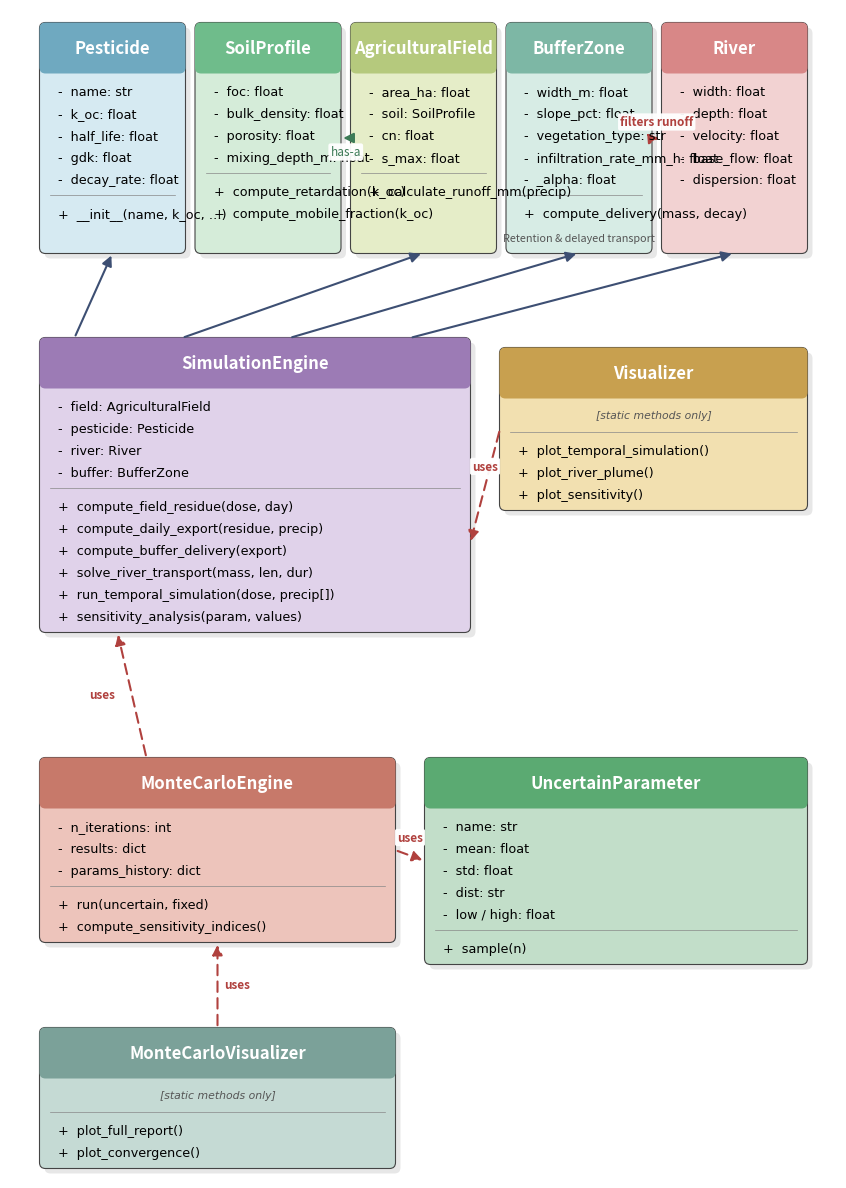

This figure's Python source:
"""
UML-діаграма класів проєкту PollutionExperiment.
Пастельний стиль (А4 portrait, 210×297 мм).
"""

import os
import matplotlib
matplotlib.use('Agg')
import matplotlib.pyplot as plt
from matplotlib.patches import FancyBboxPatch, FancyArrowPatch


# ==============================================================
# Опис класів
# ==============================================================
CLASSES = {
    'Pesticide': {
        'h': '#6FA9C0', 'b': '#D6EAF2',
        'attrs': [
            '-  name: str',
            '-  k_oc: float',
            '-  half_life: float',
            '-  gdk: float',
            '-  decay_rate: float',
        ],
        'methods': [
            '+  __init__(name, k_oc, …)',
        ],
        'note': '',
    },
    'SoilProfile': {
        'h': '#6FBC8B', 'b': '#D5ECD9',
        'attrs': [
            '-  foc: float',
            '-  bulk_density: float',
            '-  porosity: float',
            '-  mixing_depth_m: float',
        ],
        'methods': [
            '+  compute_retardation(k_oc)',
            '+  compute_mobile_fraction(k_oc)',
        ],
        'note': '',
    },
    'AgriculturalField': {
        'h': '#B5C97D', 'b': '#E5EDC8',
        'attrs': [
            '-  area_ha: float',
            '-  soil: SoilProfile',
            '-  cn: float',
            '-  s_max: float',
        ],
        'methods': [
            '+  calculate_runoff_mm(precip)',
        ],
        'note': '',
    },
    'River': {
        'h': '#D88787', 'b': '#F2D2D2',
        'attrs': [
            '-  width: float',
            '-  depth: float',
            '-  velocity: float',
            '-  base_flow: float',
            '-  dispersion: float',
        ],
        'methods': [],
        'note': '',
    },
    'BufferZone': {
        'h': '#7DB7A5', 'b': '#D7ECE5',
        'attrs': [
            '-  width_m: float',
            '-  slope_pct: float',
            '-  vegetation_type: str',
            '-  infiltration_rate_mm_h: float',
            '-  _alpha: float',
        ],
        'methods': [
            '+  compute_delivery(mass, decay)',
        ],
        'note': 'Retention & delayed transport',
    },
    'SimulationEngine': {
        'h': '#9C7BB5', 'b': '#E0D2EA',
        'attrs': [
            '-  field: AgriculturalField',
            '-  pesticide: Pesticide',
            '-  river: River',
            '-  buffer: BufferZone',
        ],
        'methods': [
            '+  compute_field_residue(dose, day)',
            '+  compute_daily_export(residue, precip)',
            '+  compute_buffer_delivery(export)',
            '+  solve_river_transport(mass, len, dur)',
            '+  run_temporal_simulation(dose, precip[])',
            '+  sensitivity_analysis(param, values)',
        ],
        'note': '',
    },
    'Visualizer': {
        'h': '#C8A04F', 'b': '#F2E0B0',
        'attrs': [
            '[static methods only]',
        ],
        'methods': [
            '+  plot_temporal_simulation()',
            '+  plot_river_plume()',
            '+  plot_sensitivity()',
        ],
        'note': '',
    },
    'UncertainParameter': {
        'h': '#5BAA72', 'b': '#C2DEC9',
        'attrs': [
            '-  name: str',
            '-  mean: float',
            '-  std: float',
            '-  dist: str',
            '-  low / high: float',
        ],
        'methods': [
            '+  sample(n)',
        ],
        'note': '',
    },
    'MonteCarloEngine': {
        'h': '#C7796A', 'b': '#EDC4BB',
        'attrs': [
            '-  n_iterations: int',
            '-  results: dict',
            '-  params_history: dict',
        ],
        'methods': [
            '+  run(uncertain, fixed)',
            '+  compute_sensitivity_indices()',
        ],
        'note': '',
    },
    'MonteCarloVisualizer': {
        'h': '#7BA199', 'b': '#C5DAD4',
        'attrs': [
            '[static methods only]',
        ],
        'methods': [
            '+  plot_full_report()',
            '+  plot_convergence()',
        ],
        'note': '',
    },
}


# ==============================================================
# Сторінка
# ==============================================================
W, H = 8.27, 11.69
MARGIN = 0.30

FS_TITLE = 16
FS_HEADER = 12
FS_BODY = 9.2
FS_NOTE = 7.8
HEADER_H = 0.50
LINE_H = 0.22


def text_block_h(cls):
    n_attr = sum(s.count('\n') + 1 for s in cls['attrs']) if cls['attrs'] else 0
    n_meth = sum(s.count('\n') + 1 for s in cls['methods']) if cls['methods'] else 0
    h_attr = LINE_H * max(1, n_attr) + 0.12
    h_meth = (LINE_H * n_meth + 0.12) if n_meth else 0
    h_note = 0.24 if cls.get('note') else 0
    return HEADER_H + h_attr + h_meth + h_note


# ==============================================================
# Розміщення
# ==============================================================
LAYOUT = {}

# --- Рядок 1: 4 entity-класи (вузькі) ---
ENT_W = 1.45
ent_gap = (W - 2 * MARGIN - 5 * ENT_W) / 4
top_row_top = 11.55
ent_h = max(text_block_h(CLASSES[n]) for n in
            ['Pesticide', 'SoilProfile', 'AgriculturalField', 'River', 'BufferZone'])
for i, name in enumerate([
    'Pesticide',
    'SoilProfile',
    'AgriculturalField',
    'BufferZone',
    'River'
]):
    x = MARGIN + i * (ENT_W + ent_gap)
    LAYOUT[name] = (x, top_row_top - ent_h, ENT_W, ent_h)

# --- Рядок 2: SimulationEngine (ліво) + Visualizer (право) ---
se_h = text_block_h(CLASSES['SimulationEngine'])
viz_h = text_block_h(CLASSES['Visualizer'])
SE_W = 4.30
VIZ_W = W - 2 * MARGIN - SE_W - 0.30
row2_top = 8.40
LAYOUT['SimulationEngine'] = (MARGIN, row2_top - se_h, SE_W, se_h)
LAYOUT['Visualizer'] = (MARGIN + SE_W + 0.30,
                        row2_top - viz_h - 0.10,
                        VIZ_W, viz_h)

# --- Рядок 3: MonteCarloEngine (ліво) + UncertainParameter (право) ---
mc_h = text_block_h(CLASSES['MonteCarloEngine'])
up_h = text_block_h(CLASSES['UncertainParameter'])
MC_W = 3.55
UP_W = W - 2 * MARGIN - MC_W - 0.30
row3_top = 4.20
LAYOUT['MonteCarloEngine'] = (MARGIN, row3_top - mc_h, MC_W, mc_h)
LAYOUT['UncertainParameter'] = (MARGIN + MC_W + 0.30,
                                row3_top - up_h,
                                UP_W, up_h)

# --- Рядок 4: MonteCarloVisualizer (центр-ліво) ---
mv_h = text_block_h(CLASSES['MonteCarloVisualizer'])
MV_W = 3.55
row4_top = 1.50
LAYOUT['MonteCarloVisualizer'] = (MARGIN, row4_top - mv_h, MV_W, mv_h)


# ==============================================================
# Малювання
# ==============================================================
fig = plt.figure(figsize=(W, H))
ax = fig.add_axes([0, 0, 1, 1])
ax.set_xlim(0, W)
ax.set_ylim(0, H)
ax.set_aspect('equal')
ax.axis('off')

def draw_box(name):
    cls = CLASSES[name]
    x, y, w, h = LAYOUT[name]

    # Тінь
    ax.add_patch(FancyBboxPatch((x + 0.05, y - 0.05), w, h,
                                boxstyle="round,pad=0.005,rounding_size=0.06",
                                linewidth=0, facecolor='#00000018'))

    # Тіло
    ax.add_patch(FancyBboxPatch((x, y), w, h,
                                boxstyle="round,pad=0.005,rounding_size=0.06",
                                linewidth=0.8, edgecolor='#444', facecolor=cls['b']))

    # Заголовок
    ax.add_patch(FancyBboxPatch((x, y + h - HEADER_H), w, HEADER_H,
                                boxstyle="round,pad=0.005,rounding_size=0.06",
                                linewidth=0, facecolor=cls['h']))
    ax.text(x + w / 2, y + h - HEADER_H / 2, name,
            ha='center', va='center', fontsize=FS_HEADER,
            color='white', fontweight='bold')

    n_attr = sum(s.count('\n') + 1 for s in cls['attrs']) if cls['attrs'] else 0
    h_attr = LINE_H * max(1, n_attr) + 0.12
    sep1_y = y + h - HEADER_H
    sep2_y = sep1_y - h_attr

    if cls['methods']:
        ax.plot([x + 0.10, x + w - 0.10], [sep2_y, sep2_y],
                color='#888', linewidth=0.5)

    # Атрибути
    cur = sep1_y - 0.12
    for line in cls['attrs']:
        for sub in line.split('\n'):
            stripped = sub.strip()
            if stripped.startswith('[') and stripped.endswith(']'):
                ax.text(x + w / 2, cur, stripped,
                        ha='center', va='top', fontsize=FS_NOTE,
                        family='DejaVu Sans', style='italic', color='#555')
            else:
                ax.text(x + 0.18, cur, sub, ha='left', va='top',
                        fontsize=FS_BODY, family='DejaVu Sans')
            cur -= LINE_H

    # Методи
    cur = sep2_y - 0.12
    for line in cls['methods']:
        for sub in line.split('\n'):
            stripped = sub.strip()
            if stripped.startswith('[') and stripped.endswith(']'):
                ax.text(x + 0.36, cur, stripped,
                        ha='left', va='top', fontsize=FS_NOTE,
                        family='DejaVu Sans', style='italic', color='#555')
            else:
                ax.text(x + 0.18, cur, sub, ha='left', va='top',
                        fontsize=FS_BODY, family='DejaVu Sans')
            cur -= LINE_H

    # Нижня позначка
    if cls.get('note'):
        ax.text(x + w / 2, y + 0.10, cls['note'],
                ha='center', va='bottom', fontsize=FS_NOTE,
                style='italic', color='#555')


for name in CLASSES:
    draw_box(name)


# ==============================================================
# Зв'язки
# ==============================================================
def anchor(name, side, frac=0.5):
    x, y, w, h = LAYOUT[name]
    if side == 'top':    return (x + w * frac, y + h)
    if side == 'bottom': return (x + w * frac, y)
    if side == 'left':   return (x, y + h * frac)
    if side == 'right':  return (x + w, y + h * frac)


def draw_arrow(src, dst, kind='solid', color='#3D4F73', label='',
               label_pos=0.5, label_offset=(0, 0), curve=0.0):
    if kind == 'dashed':
        style = dict(linewidth=1.5, color='#B0413E',
                     linestyle=(0, (5, 3)), arrowstyle='-|>',
                     mutation_scale=15, shrinkA=2, shrinkB=2)
    else:
        style = dict(linewidth=1.5, color=color,
                     arrowstyle='-|>', mutation_scale=15,
                     shrinkA=2, shrinkB=2)
    arrow = FancyArrowPatch(src, dst,
                            connectionstyle=f"arc3,rad={curve}", **style)
    ax.add_patch(arrow)
    if label:
        mx = src[0] + (dst[0] - src[0]) * label_pos + label_offset[0]
        my = src[1] + (dst[1] - src[1]) * label_pos + label_offset[1]
        col = '#B0413E' if kind == 'dashed' else color
        ax.text(mx, my, label, ha='center', va='center',
                fontsize=8.5, style='italic',
                color=col, fontweight='bold' if kind == 'dashed' else 'normal',
                bbox=dict(boxstyle='round,pad=0.18', facecolor='white',
                          edgecolor='none', alpha=0.95))


# AgriculturalField has-a SoilProfile
draw_arrow(anchor('AgriculturalField', 'left'),
           anchor('SoilProfile', 'right'),
           kind='solid', color='#3D7B57', label='has-a',
           label_offset=(0, -0.14))

# BufferZone → River
# Буферна зона розташована між полем та річкою
draw_arrow(anchor('BufferZone', 'right'),
           anchor('River', 'left'),
           kind='dashed',
           label='filters runoff',
           label_offset=(0, 0.16),
           curve=0.08)

# SimulationEngine → 3 прямі атрибути (Pesticide, AgriculturalField, River)
# SoilProfile доступний транзитивно через AgriculturalField — зв'язок не дублюємо
draw_arrow(anchor('SimulationEngine', 'top', frac=0.08),
           anchor('Pesticide', 'bottom'))

draw_arrow(anchor('SimulationEngine', 'top', frac=0.33),
           anchor('AgriculturalField', 'bottom'))

draw_arrow(anchor('SimulationEngine', 'top', frac=0.58),
           anchor('BufferZone', 'bottom'))

draw_arrow(anchor('SimulationEngine', 'top', frac=0.86),
           anchor('River', 'bottom'))

# Visualizer → SimulationEngine
draw_arrow(anchor('Visualizer', 'left'),
           anchor('SimulationEngine', 'right', frac=0.30),
           kind='dashed', label='uses', label_offset=(0, 0.20))

# MonteCarloEngine → UncertainParameter (MC приймає UP як вхід)
draw_arrow(anchor('MonteCarloEngine', 'right'),
           anchor('UncertainParameter', 'left'),
           kind='dashed', label='uses', label_offset=(0, 0.18))

# MonteCarloEngine → SimulationEngine
draw_arrow(anchor('MonteCarloEngine', 'top', frac=0.30),
           anchor('SimulationEngine', 'bottom', frac=0.18),
           kind='dashed', label='uses',
           label_offset=(-0.30, 0))

# MonteCarloVisualizer → MonteCarloEngine
draw_arrow(anchor('MonteCarloVisualizer', 'top'),
           anchor('MonteCarloEngine', 'bottom'),
           kind='dashed', label='uses', label_offset=(0.20, 0))


# ==============================================================
os.makedirs('output', exist_ok=True)
out_path = 'output/class_diagram.png'
fig.savefig(out_path, dpi=200, bbox_inches=None, pad_inches=0)
print(f'Збережено: {out_path}')
plt.close()
